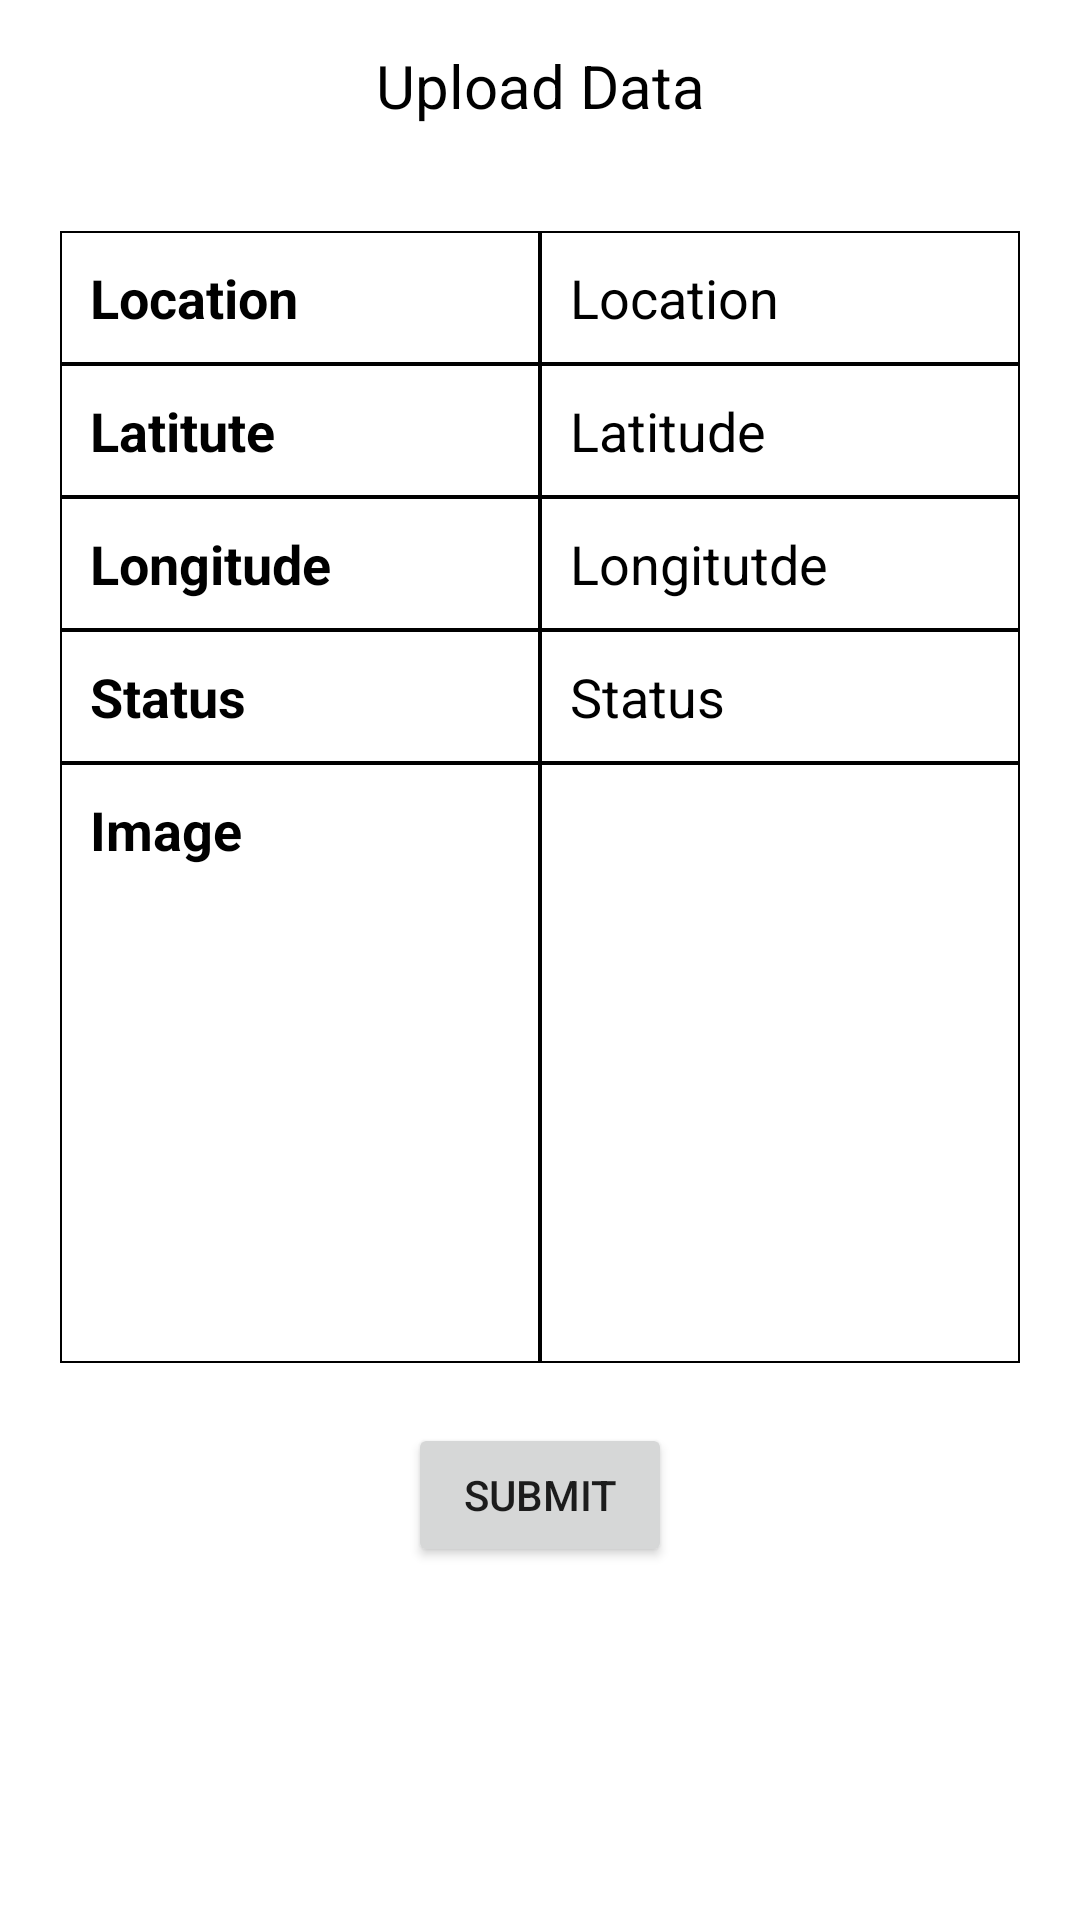

Produce the Android XML layout that renders to this screen, including the resource entries it uses.
<!-- AndroidManifest.xml: application theme Theme.FieldChecker -->
<!-- res/layout/activity_upload.xml -->
<?xml version="1.0" encoding="utf-8"?>
<androidx.constraintlayout.widget.ConstraintLayout xmlns:android="http://schemas.android.com/apk/res/android"
    xmlns:app="http://schemas.android.com/apk/res-auto"
    xmlns:tools="http://schemas.android.com/tools"
    android:layout_width="match_parent"
    android:layout_height="match_parent"
    tools:context=".ui.upload.UploadActivity">

    <TextView
        android:id="@+id/toolsTxt"
        android:layout_width="match_parent"
        android:layout_height="wrap_content"
        android:padding="15dp"
        android:gravity="center"
        android:text="Upload Data"
        android:textColor="@color/black"
        android:textSize="20sp"
        app:layout_constraintRight_toRightOf="parent"
        app:layout_constraintLeft_toLeftOf="parent"
        app:layout_constraintTop_toTopOf="parent" />

    <LinearLayout
        android:layout_width="match_parent"
        android:layout_height="wrap_content"
        android:orientation="vertical"
        android:padding="10dp"
        android:layout_margin="10dp"
        app:layout_constraintTop_toBottomOf="@id/toolsTxt"
        app:layout_constraintLeft_toLeftOf="parent"
        app:layout_constraintRight_toRightOf="parent">

        <LinearLayout
            android:layout_width="match_parent"
            android:layout_height="wrap_content"
            android:orientation="horizontal">
            <TextView
                android:layout_width="match_parent"
                android:layout_height="match_parent"
                android:text="Location"
                android:textSize="18sp"
                android:background="@drawable/ic_square_bg"
                android:padding="10dp"
                android:layout_weight="1"
                android:textColor="@color/black"
                android:textStyle="bold"/>
            <TextView
                android:layout_width="match_parent"
                android:layout_height="match_parent"
                android:id="@+id/loc_name"
                android:background="@drawable/ic_square_bg"
                android:text="Location"
                android:layout_weight="1"
                android:textSize="18sp"
                android:padding="10dp"
                android:textColor="@color/black"/>
        </LinearLayout>

        <LinearLayout
            android:layout_width="match_parent"
            android:layout_height="wrap_content"
            android:orientation="horizontal">
            <TextView
                android:layout_width="match_parent"
                android:layout_height="match_parent"
                android:text="Latitute"
                android:textSize="18sp"
                android:background="@drawable/ic_square_bg"
                android:padding="10dp"
                android:layout_weight="1"
                android:textColor="@color/black"
                android:textStyle="bold"/>
            <TextView
                android:layout_width="match_parent"
                android:layout_height="match_parent"
                android:id="@+id/loc_lat"
                android:background="@drawable/ic_square_bg"
                android:text="Latitude"
                android:layout_weight="1"
                android:textSize="18sp"
                android:padding="10dp"
                android:textColor="@color/black"/>
        </LinearLayout>

        <LinearLayout
            android:layout_width="match_parent"
            android:layout_height="wrap_content"
            android:orientation="horizontal">
            <TextView
                android:layout_width="match_parent"
                android:layout_height="match_parent"
                android:text="Longitude"
                android:textSize="18sp"
                android:background="@drawable/ic_square_bg"
                android:padding="10dp"
                android:layout_weight="1"
                android:textColor="@color/black"
                android:textStyle="bold"/>
            <TextView
                android:layout_width="match_parent"
                android:layout_height="match_parent"
                android:id="@+id/loc_lon"
                android:background="@drawable/ic_square_bg"
                android:text="Longitutde"
                android:layout_weight="1"
                android:textSize="18sp"
                android:padding="10dp"
                android:textColor="@color/black"/>
        </LinearLayout>

        <LinearLayout
            android:layout_width="match_parent"
            android:layout_height="wrap_content"
            android:orientation="horizontal">
            <TextView
                android:layout_width="match_parent"
                android:layout_height="match_parent"
                android:text="Status"
                android:background="@drawable/ic_square_bg"
                android:textSize="18sp"
                android:padding="10dp"
                android:layout_weight="1"
                android:textColor="@color/black"
                android:textStyle="bold"/>
            <TextView
                android:layout_width="match_parent"
                android:layout_height="match_parent"
                android:id="@+id/loc_status"
                android:background="@drawable/ic_square_bg"
                android:text="Status"
                android:layout_weight="1"
                android:textSize="18sp"
                android:padding="10dp"
                android:textColor="@color/black"/>
        </LinearLayout>


        <LinearLayout
            android:layout_width="match_parent"
            android:layout_height="wrap_content"
            android:orientation="horizontal">
            <TextView
                android:layout_width="match_parent"
                android:layout_height="match_parent"
                android:text="Image"
                android:textSize="18sp"
                android:background="@drawable/ic_square_bg"
                android:padding="10dp"
                android:layout_weight="1"
                android:textColor="@color/black"
                android:textStyle="bold"/>
            <ImageView
                android:layout_width="match_parent"
                android:layout_height="200dp"
                android:id="@+id/loc_img"
                android:background="@drawable/ic_square_bg"
                android:src="@drawable/ic_photo"
                android:layout_weight="1"
                android:textSize="18sp"
                android:padding="10dp"
                android:textColor="@color/black"/>
        </LinearLayout>

        <Button
            android:layout_width="wrap_content"
            android:layout_height="wrap_content"
            android:id="@+id/submit_btn"
            android:text="submit"
            android:layout_gravity="center"
            android:layout_margin="20dp"/>
    </LinearLayout>

</androidx.constraintlayout.widget.ConstraintLayout>
<!-- resources referenced by this layout -->
<resources>
  <!-- drawable ic_square_bg (drawable) -->
  <?xml version="1.0" encoding="utf-8"?>
  <shape xmlns:android="http://schemas.android.com/apk/res/android" android:shape="rectangle">
  
      <stroke android:width="0.5dp"
          android:color="@color/black"/>
      <size android:width="40dp"
          android:height="40dp"/>
  </shape>
  <style name="Theme.FieldChecker" parent="Theme.MaterialComponents.DayNight.NoActionBar">
          
          <item name="colorPrimary">@color/purple_500</item>
          <item name="colorPrimaryVariant">@color/purple_700</item>
          <item name="colorOnPrimary">@color/white</item>
          
          <item name="colorSecondary">@color/teal_200</item>
          <item name="colorSecondaryVariant">@color/teal_700</item>
          <item name="colorOnSecondary">@color/black</item>
          
          <item name="android:statusBarColor" tools:targetApi="l">?attr/colorPrimaryVariant</item>
          
      </style>
  <!-- not gathered from this repository: default colours our renderer supplied (Android Studio template values) -->
  <color name="purple_500">#FF6200EE</color>
  <color name="purple_700">#FF3700B3</color>
  <color name="teal_200">#FF03DAC5</color>
  <color name="teal_700">#FF018786</color>
  <color name="black">#FF000000</color>
  <color name="white">#FFFFFFFF</color>
</resources>
